The GitHub repository CedricSanchezGithub/ETL contains a labelled image folder "image" with 18 categories: beaver, black bear, bob cat, coyote, elephant, goose, gray fox, horse, lion, mink, mouse, mule deer, otter, raccoon, rat, skunk, turkey, western grey squirrel. Examples follow, each with its label.

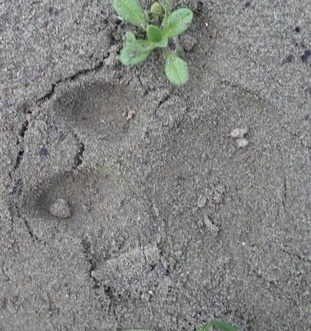
Label: lion

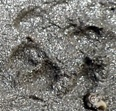
Label: otter

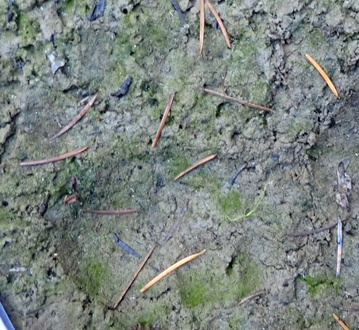
Label: black bear

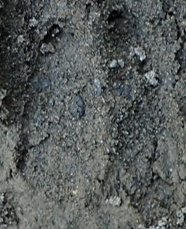
Label: mule deer

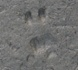
Label: mouse

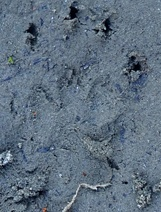
Label: skunk
